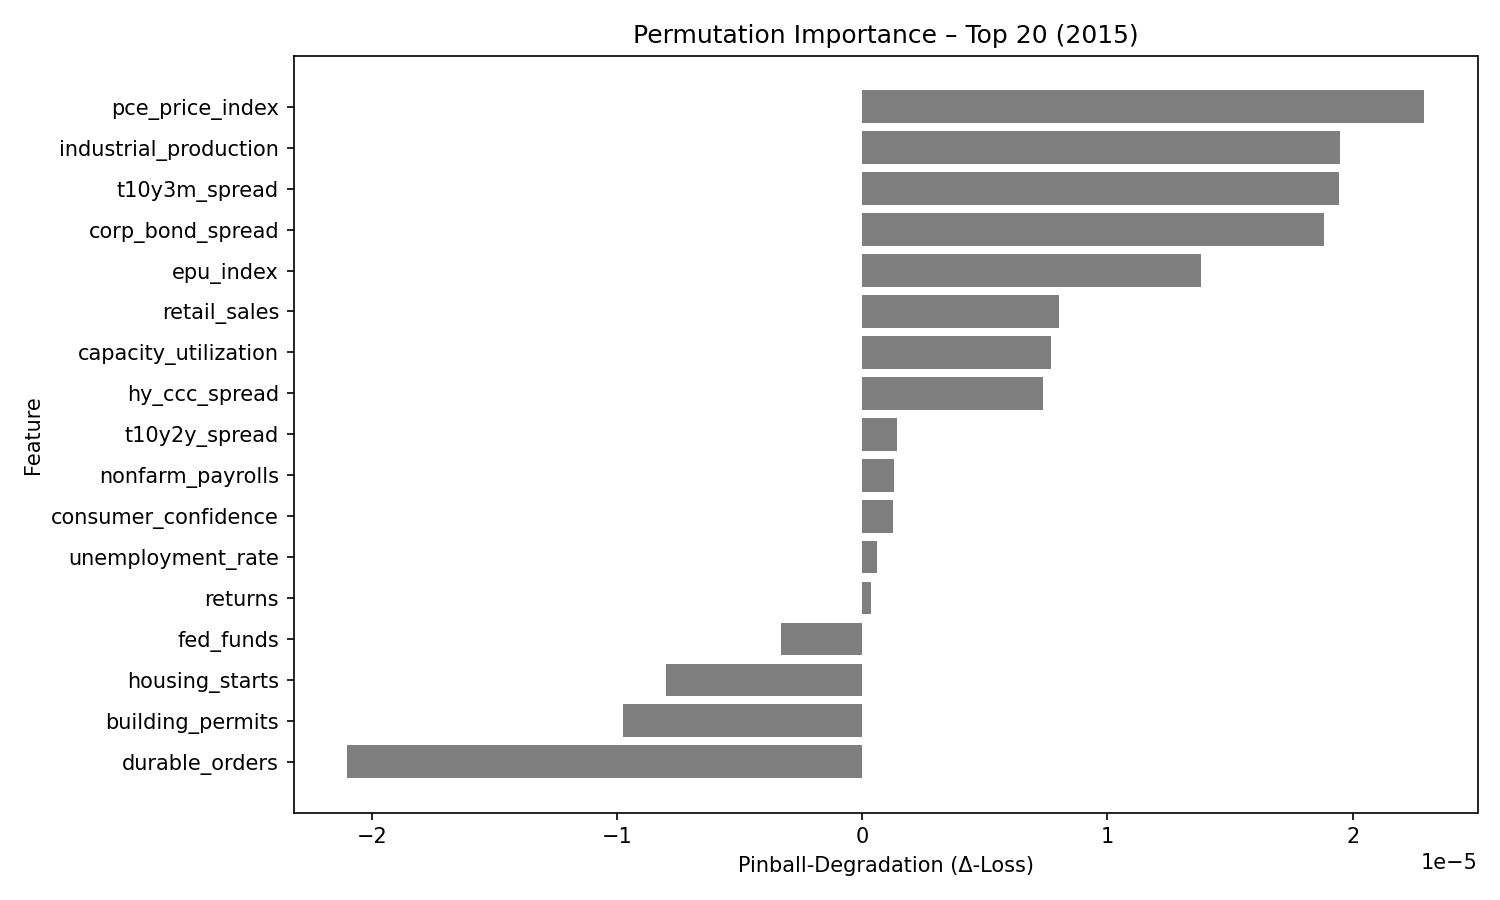

Source data for this figure (header and first rows):
feature, pinball_degradation
pce_price_index, 2.2898661e-05
industrial_production, 1.9500265e-05
t10y3m_spread, 1.943449e-05
corp_bond_spread, 1.8837862e-05
epu_index, 1.3795681e-05
retail_sales, 8.009607e-06
capacity_utilization, 7.7039e-06
hy_ccc_spread, 7.359544e-06
t10y2y_spread, 1.4232937e-06
nonfarm_payrolls, 1.2876699e-06
consumer_confidence, 1.2534438e-06
unemployment_rate, 5.8626756e-07
returns, 3.3923425e-07
fed_funds, -3.307825e-06
housing_starts, -8.024974e-06
building_permits, -9.783078e-06
durable_orders, -2.1002255e-05
